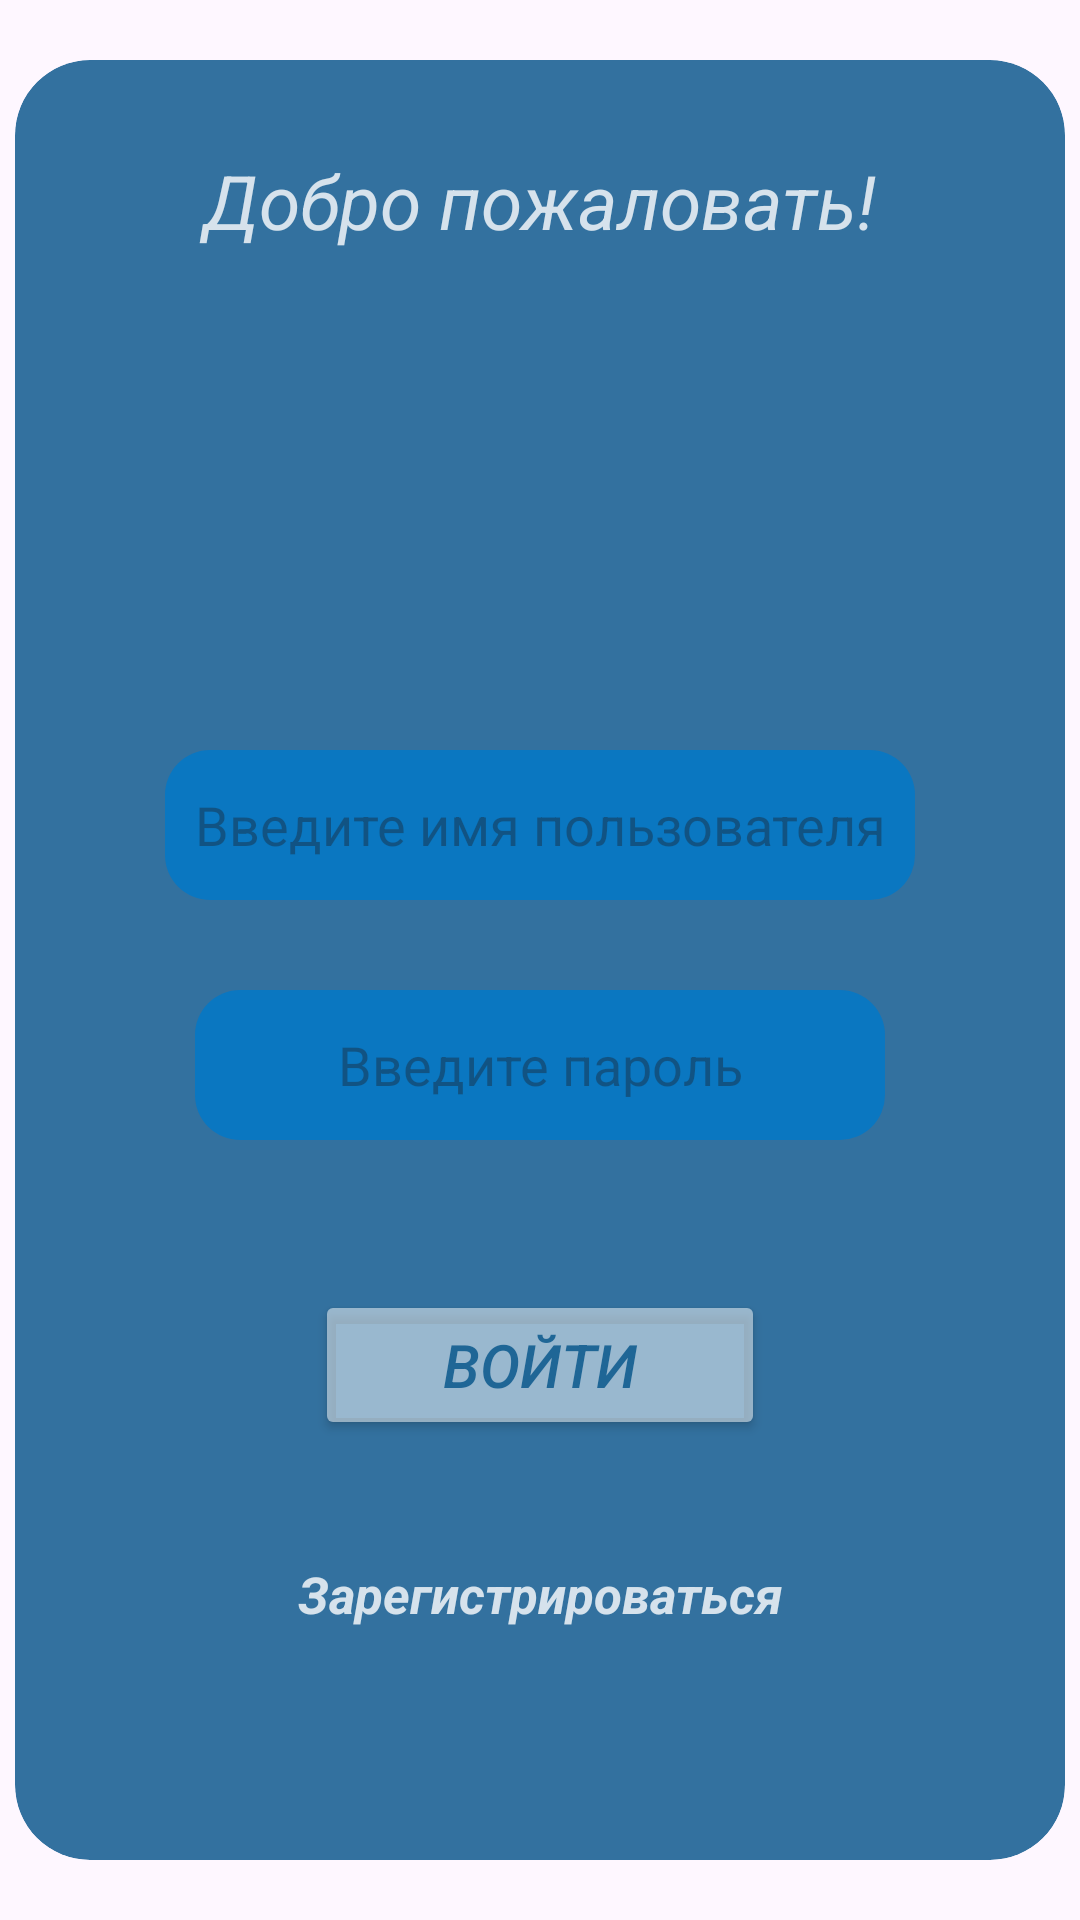

Here is an Android app screen rendered from its layout file. Give the layout XML and the strings, colors and styles it references.
<!-- AndroidManifest.xml: application theme Theme.TravelHunter -->
<!-- res/layout/fragment_sign_in.xml -->
<?xml version="1.0" encoding="utf-8"?>
<androidx.constraintlayout.widget.ConstraintLayout xmlns:android="http://schemas.android.com/apk/res/android"
    xmlns:app="http://schemas.android.com/apk/res-auto"
    xmlns:tools="http://schemas.android.com/tools"
    android:layout_width="match_parent"
    android:layout_height="match_parent"
    android:background="@null"
    tools:context=".fragments.SignIn">


    <androidx.cardview.widget.CardView
        android:layout_width="350dp"
        android:layout_height="600dp"
        app:cardBackgroundColor="@color/dark_blue"
        app:cardCornerRadius="25dp"
        app:cardElevation="0dp"
        app:layout_constraintBottom_toBottomOf="parent"
        app:layout_constraintEnd_toEndOf="parent"
        app:layout_constraintStart_toStartOf="parent"
        app:layout_constraintTop_toTopOf="parent" >

        <androidx.constraintlayout.widget.ConstraintLayout
            android:layout_width="match_parent"
            android:layout_height="match_parent">

            <TextView
                android:id="@+id/signIn_welcome"
                android:layout_width="match_parent"
                android:layout_height="40dp"
                android:layout_marginTop="30dp"
                android:text="@string/welcome"
                android:textAlignment="center"
                android:textColor="@color/white_80"
                android:textSize="25sp"
                android:textStyle="italic"
                app:layout_constraintEnd_toEndOf="parent"
                app:layout_constraintStart_toStartOf="parent"
                app:layout_constraintTop_toTopOf="parent" />


            <Button
                android:id="@+id/signIn_button"
                android:layout_width="150dp"
                android:layout_height="50dp"
                android:layout_marginBottom="40dp"
                android:backgroundTint="@color/white_50"
                android:text="@string/sign_in"
                android:textColor="@color/dark_blue"
                android:textSize="20sp"
                android:textStyle="italic"
                app:layout_constraintBottom_toTopOf="@id/signIn_register"
                app:layout_constraintEnd_toEndOf="parent"
                app:layout_constraintStart_toStartOf="parent" />


            <TextView
                android:id="@+id/signIn_register"
                android:layout_width="match_parent"
                android:layout_height="30dp"
                android:layout_marginBottom="70dp"
                android:text="@string/register"
                android:textAlignment="center"
                android:textColor="@color/white_80"
                android:textSize="17sp"
                android:textStyle="bold|italic"
                app:layout_constraintBottom_toBottomOf="parent"
                app:layout_constraintEnd_toEndOf="parent"
                app:layout_constraintStart_toStartOf="parent" />


            <EditText
                android:id="@+id/signIn_user_edit"
                android:layout_width="250dp"
                android:layout_height="50dp"
                android:layout_marginBottom="30dp"
                android:background="@drawable/edit_shape"
                android:hint="@string/type_name"
                android:inputType="text"
                android:textAlignment="center"
                android:textColor="@color/white_80"
                app:layout_constraintBottom_toTopOf="@+id/signIn_password_edit"
                app:layout_constraintEnd_toEndOf="parent"
                app:layout_constraintStart_toStartOf="parent" />


            <EditText
                android:id="@+id/signIn_password_edit"
                android:layout_width="230dp"
                android:layout_height="50dp"
                android:layout_marginBottom="50dp"
                android:inputType="textPassword"
                android:hint="@string/type_password"
                android:textAlignment="center"
                android:textColor="@color/white_80"
                android:background="@drawable/edit_shape"
                app:layout_constraintBottom_toTopOf="@+id/signIn_button"
                app:layout_constraintEnd_toEndOf="parent"
                app:layout_constraintStart_toStartOf="parent" />


        </androidx.constraintlayout.widget.ConstraintLayout>
    </androidx.cardview.widget.CardView>

</androidx.constraintlayout.widget.ConstraintLayout>
<!-- resources referenced by this layout -->
<resources>
  <color name="dark_blue">#CC005187</color>
  <color name="white_50">#80FFFFFF</color>
  <color name="white_80">#CCFFFFFF</color>
  <!-- drawable edit_shape (drawable) -->
  <?xml version="1.0" encoding="utf-8"?>
  <shape xmlns:android="http://schemas.android.com/apk/res/android">
      <corners android:radius="15dp"/>
      <solid android:color="#CC0079CA"/>
  </shape>
  <string name="register">Зарегистрироваться</string>
  <string name="sign_in">Войти</string>
  <string name="type_name">Введите имя пользователя</string>
  <string name="type_password">Введите пароль</string>
  <string name="welcome">Добро пожаловать!</string>
  <style name="Theme.TravelHunter" parent="Base.Theme.TravelHunter" />
  <style name="Base.Theme.TravelHunter" parent="Theme.Material3.DayNight.NoActionBar">
          
          
      </style>
</resources>
